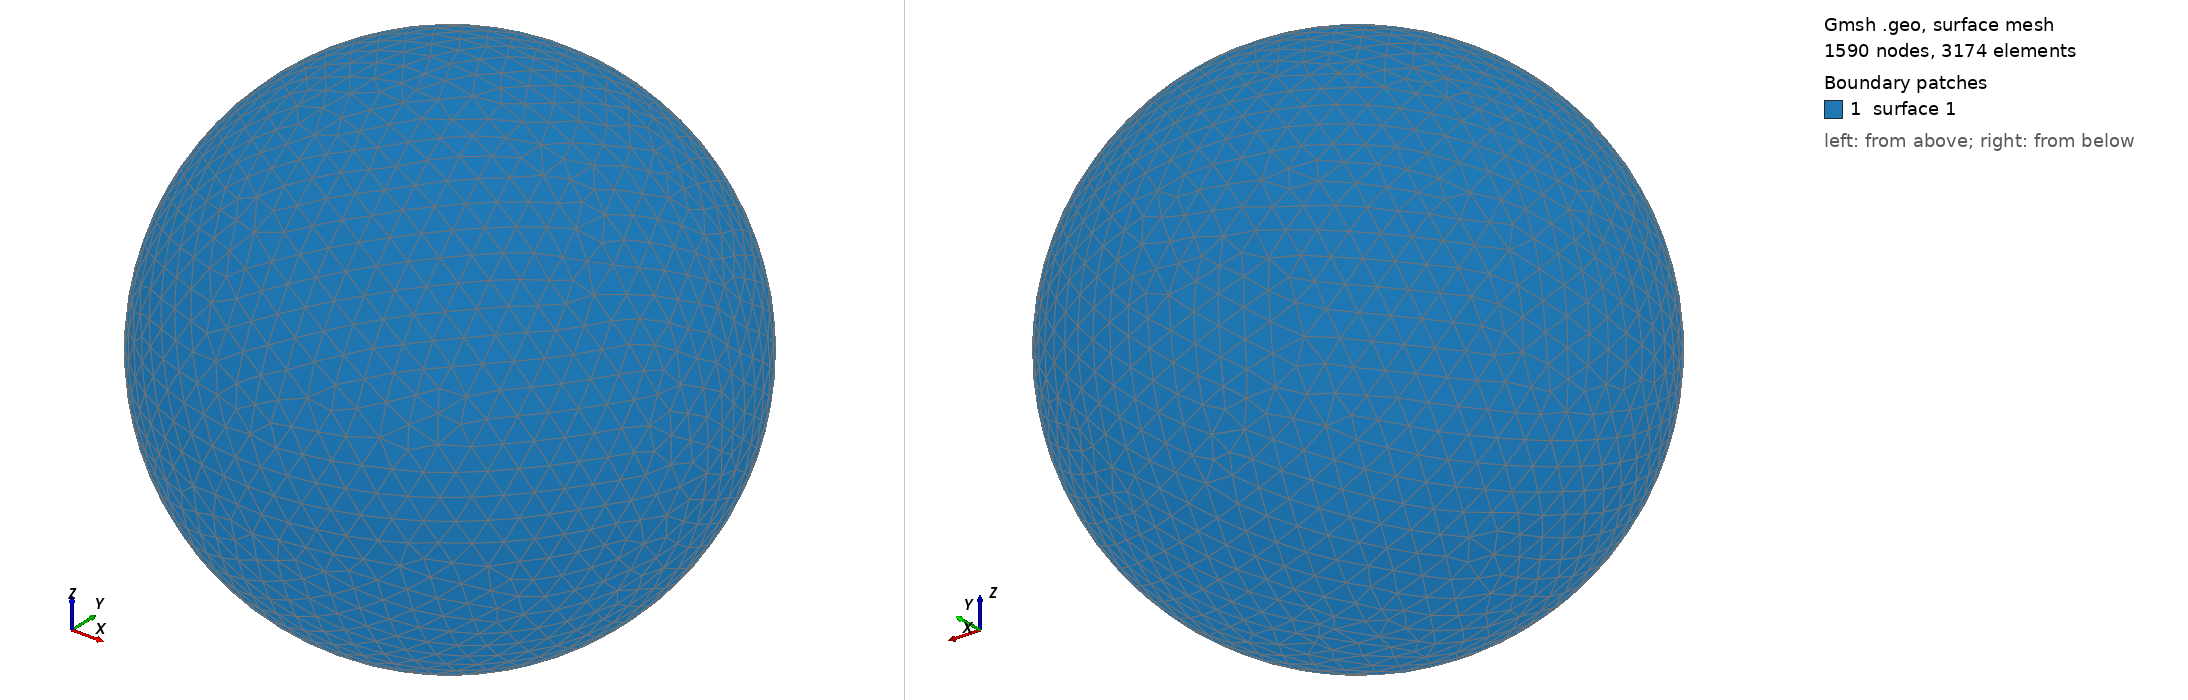

Gmsh geometry script, surface-meshed: 1590 nodes, 3174 surface elements. Boundary patches (legend numbers): 1 surface 1. Left view from above one corner, right view from below the opposite corner. The script declares no physical surfaces, so the legend lists its geometric surfaces. The drawing asked Gmsh for element sizes between 1% and 20% of the model's largest extent; the script's own settings can give other sizes.

=== shot2695.geo (drawn) ===
SetFactory("OpenCASCADE");
Point(1) = {0,0,0,0};
Sphere(1) = {0,0,0,0.72460000};
MeshSize{ PointsOf{ Surface{:}; } } = 0.072460000;
Mesh.ElementOrder=1;
Mesh.Format=39;
